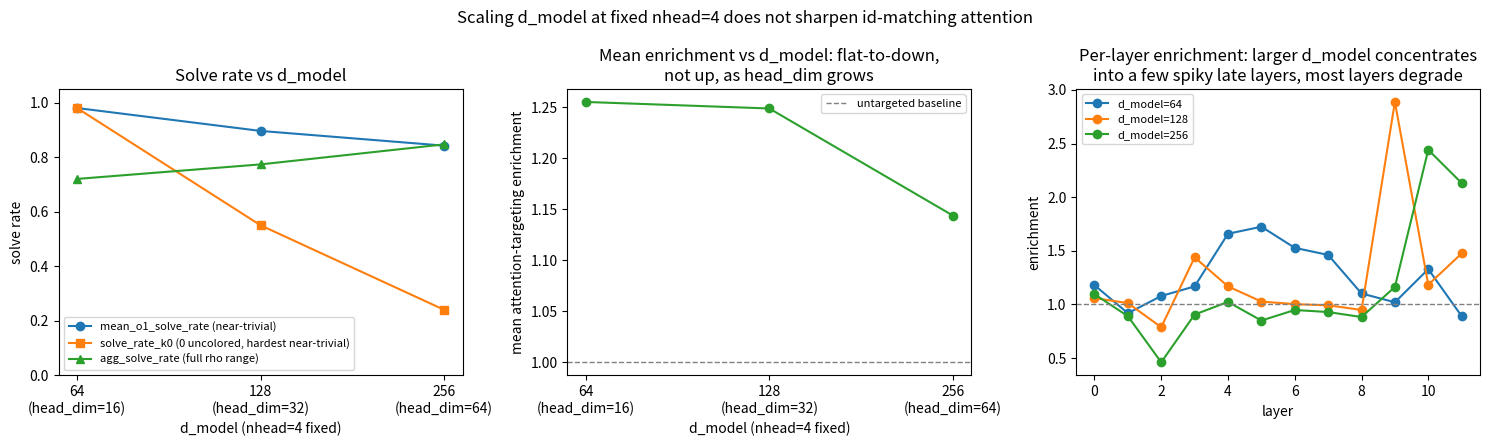

Write the Python code that produced this figure. (Note: this script raises an exception after producing the figure.)
"""One-off plot for the d_model scaling sweep (nhead=4 fixed).

Compares against the nhead sweep's d_model=64,nhead=4 point. Enrichment
numbers are copied from the corresponding sudoku_attention_distance
summary.json files (baseline: 48267874; dmodel128/dmodel256 analysis jobs
48449673/48449674).
"""
import matplotlib
matplotlib.use("Agg")
import matplotlib.pyplot as plt
import numpy as np

d_model = [64, 128, 256]
head_dim = [16, 32, 64]
mean_o1_solve_rate = [0.980, 0.896, 0.842]
agg_solve_rate = [0.72, 0.7733333333333333, 0.8466666666666667]
solve_rate_k0 = [0.98, 0.55, 0.24]  # d=64 k0 from earlier L12/ff1024 sweep row
final_val_nll = [1.2, 1.6747804066394552, 2.412636435513031]

enrichment_by_layer = {
    64: [1.1800297373646045, 0.9185781537940083, 1.079046243893263, 1.1686119031404325,
         1.6590321965721389, 1.7247475752686032, 1.5277825124802675, 1.4618423412817418,
         1.1028781277968325, 1.0204622359689943, 1.3291745478766779, 0.8919322991099964],
    128: [1.059374654810914, 1.0131814556617738, 0.7881234869684568, 1.4392904444218646,
          1.1686854025522224, 1.027414553470763, 1.0030937068884516, 0.9924824991321539,
          0.9491681966939194, 2.8871699409278104, 1.183811858669829, 1.4754213668606349],
    256: [1.0961432668580642, 0.8910833295998267, 0.46164131154660787, 0.9062403318646443,
          1.0239282341242737, 0.8503206856471254, 0.948710183507761, 0.9296407289064528,
          0.883063095650866, 1.163485401536499, 2.4412463046388693, 2.131150888757019],
}
mean_enrichment = [float(np.mean(enrichment_by_layer[d])) for d in d_model]

fig, axes = plt.subplots(1, 3, figsize=(15, 4.5))

ax = axes[0]
ax.plot(d_model, mean_o1_solve_rate, "o-", label="mean_o1_solve_rate (near-trivial)")
ax.plot(d_model, solve_rate_k0, "s-", label="solve_rate_k0 (0 uncolored, hardest near-trivial)")
ax.plot(d_model, agg_solve_rate, "^-", label="agg_solve_rate (full rho range)")
ax.set_xscale("log", base=2)
ax.set_xticks(d_model)
ax.set_xticklabels([f"{d}\n(head_dim={hd})" for d, hd in zip(d_model, head_dim)])
ax.set_xlabel("d_model (nhead=4 fixed)")
ax.set_ylabel("solve rate")
ax.set_ylim(0, 1.05)
ax.legend(fontsize=8)
ax.set_title("Solve rate vs d_model")

ax = axes[1]
ax.plot(d_model, mean_enrichment, "o-", color="tab:green")
ax.axhline(1.0, color="gray", linestyle="--", linewidth=1, label="untargeted baseline")
ax.set_xscale("log", base=2)
ax.set_xticks(d_model)
ax.set_xticklabels([f"{d}\n(head_dim={hd})" for d, hd in zip(d_model, head_dim)])
ax.set_xlabel("d_model (nhead=4 fixed)")
ax.set_ylabel("mean attention-targeting enrichment")
ax.legend(fontsize=8)
ax.set_title("Mean enrichment vs d_model: flat-to-down,\nnot up, as head_dim grows")

ax = axes[2]
for d in d_model:
    ax.plot(range(12), enrichment_by_layer[d], "o-", label=f"d_model={d}")
ax.axhline(1.0, color="gray", linestyle="--", linewidth=1)
ax.set_xlabel("layer")
ax.set_ylabel("enrichment")
ax.legend(fontsize=8)
ax.set_title("Per-layer enrichment: larger d_model concentrates\ninto a few spiky late layers, most layers degrade")

fig.suptitle("Scaling d_model at fixed nhead=4 does not sharpen id-matching attention", fontsize=12)
fig.tight_layout()
fig.savefig("notebooks/sudoku_dmodel_sweep.png", dpi=150)
print("wrote notebooks/sudoku_dmodel_sweep.png")
